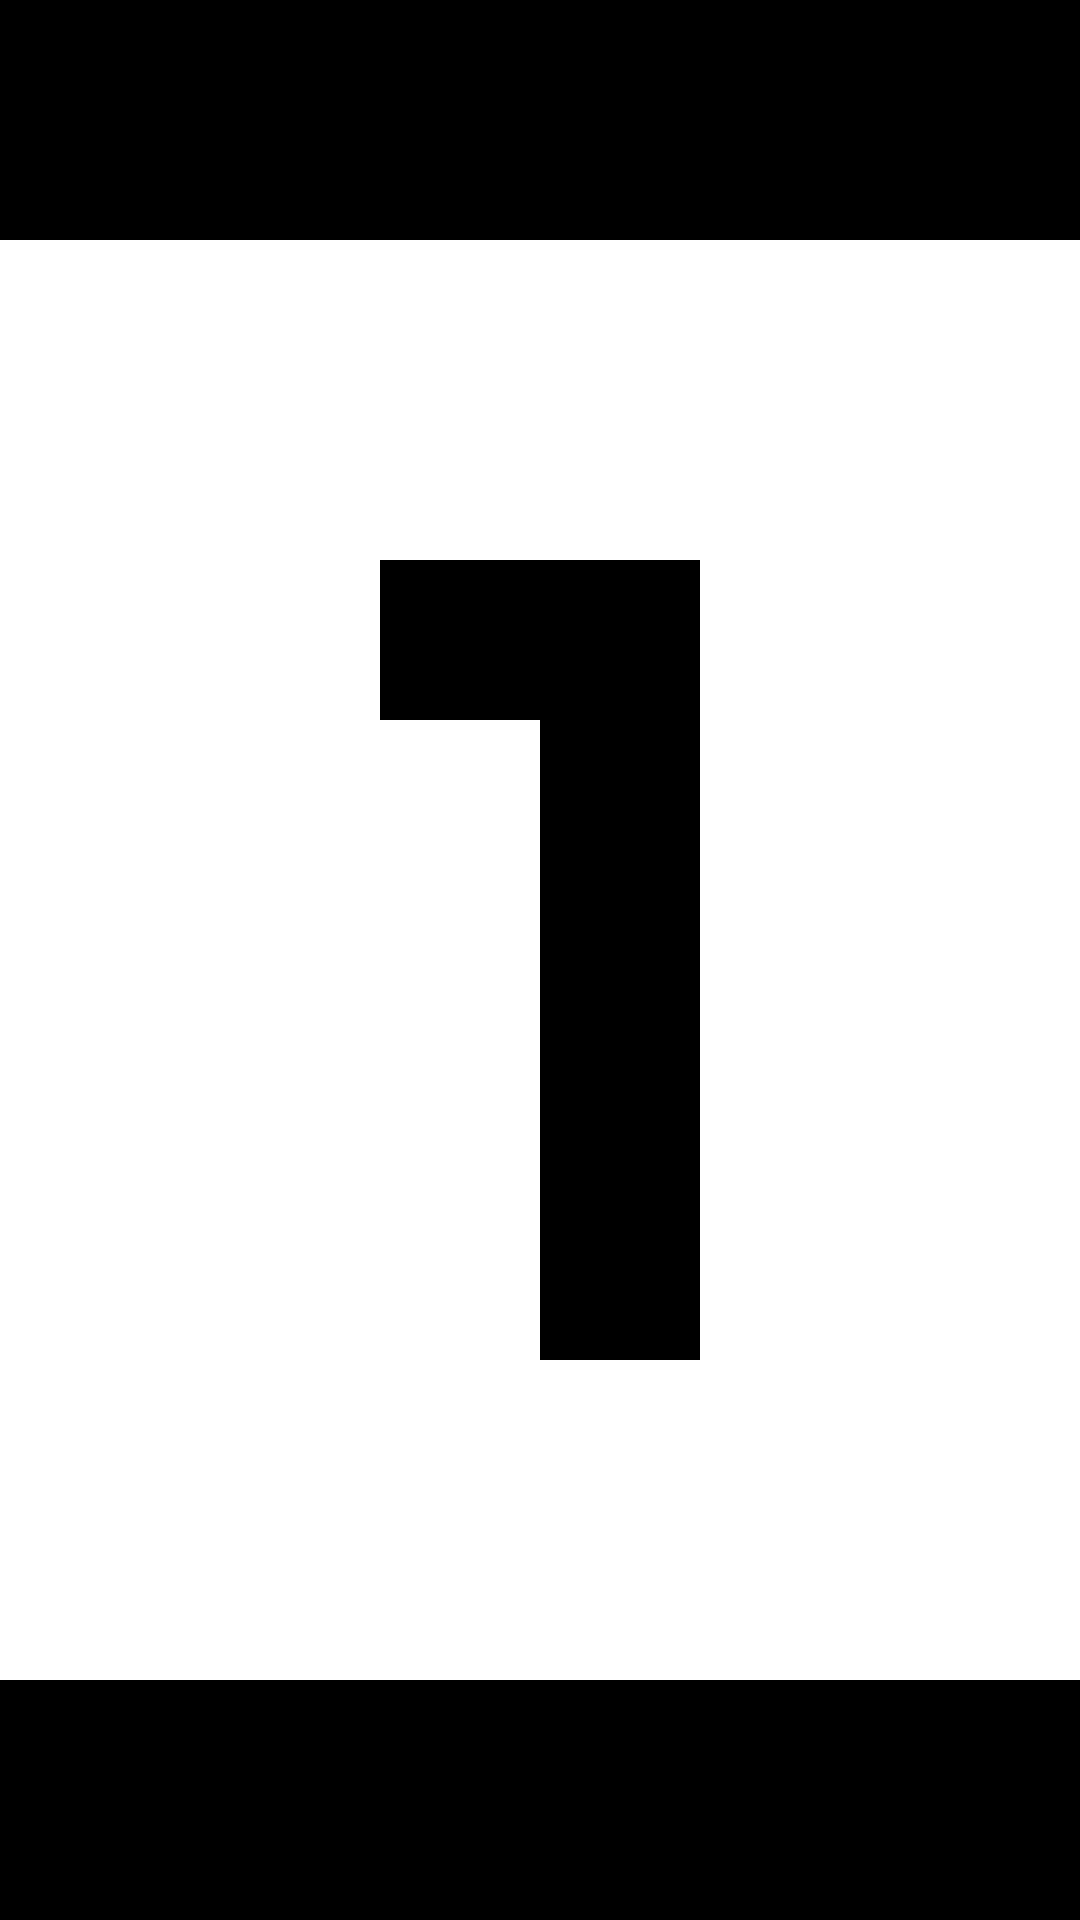

Layout XML and referenced resources for this Android screen:
<!-- AndroidManifest.xml: application theme Theme.Kotlin_Fragments -->
<!-- res/layout/fragment_first_image.xml -->
<?xml version="1.0" encoding="utf-8"?>
<FrameLayout xmlns:android="http://schemas.android.com/apk/res/android"
    xmlns:app="http://schemas.android.com/apk/res-auto"
    xmlns:tools="http://schemas.android.com/tools"
    android:layout_width="match_parent"
    android:layout_height="match_parent"
    android:background="@color/black">

    <ImageView
        android:id="@+id/firstFragmentImageView"
        android:layout_width="match_parent"
        android:layout_height="match_parent"
        app:srcCompat="@drawable/ic_action_one"
        android:scaleType="centerCrop"
        tools:ignore="VectorDrawableCompat" />
</FrameLayout>
<!-- resources referenced by this layout -->
<resources>
  <!-- drawable ic_action_one (drawable-anydpi) -->
  <vector xmlns:android="http://schemas.android.com/apk/res/android"
      android:width="24dp"
      android:height="24dp"
      android:viewportWidth="24"
      android:viewportHeight="24"
      android:tint="#FFFFFF"
      android:alpha="1.0">
    <path
        android:fillColor="@android:color/white"
        android:pathData="M19,3L5,3c-1.1,0 -2,0.9 -2,2v14c0,1.1 0.9,2 2,2h14c1.1,0 2,-0.9 2,-2L21,5c0,-1.1 -0.9,-2 -2,-2zM14,17h-2L12,9h-2L10,7h4v10z"/>
  </vector>
  <style name="Theme.Kotlin_Fragments" parent="Theme.AppCompat.NoActionBar">
          
          <item name="colorPrimary">@color/purple_500</item>
          <item name="colorPrimaryVariant">@color/purple_700</item>
          <item name="colorOnPrimary">@color/white</item>
          
          <item name="colorSecondary">@color/teal_200</item>
          <item name="colorSecondaryVariant">@color/teal_700</item>
          <item name="colorOnSecondary">@color/black</item>
          
          <item name="android:statusBarColor" tools:targetApi="l">?attr/colorPrimaryVariant</item>
          
      </style>
  <!-- not gathered from this repository: default colours our renderer supplied (Android Studio template values) -->
  <color name="purple_500">#FF6200EE</color>
  <color name="purple_700">#FF3700B3</color>
  <color name="teal_200">#FF03DAC5</color>
  <color name="teal_700">#FF018786</color>
  <color name="black">#FF000000</color>
  <color name="white">#FFFFFFFF</color>
</resources>
